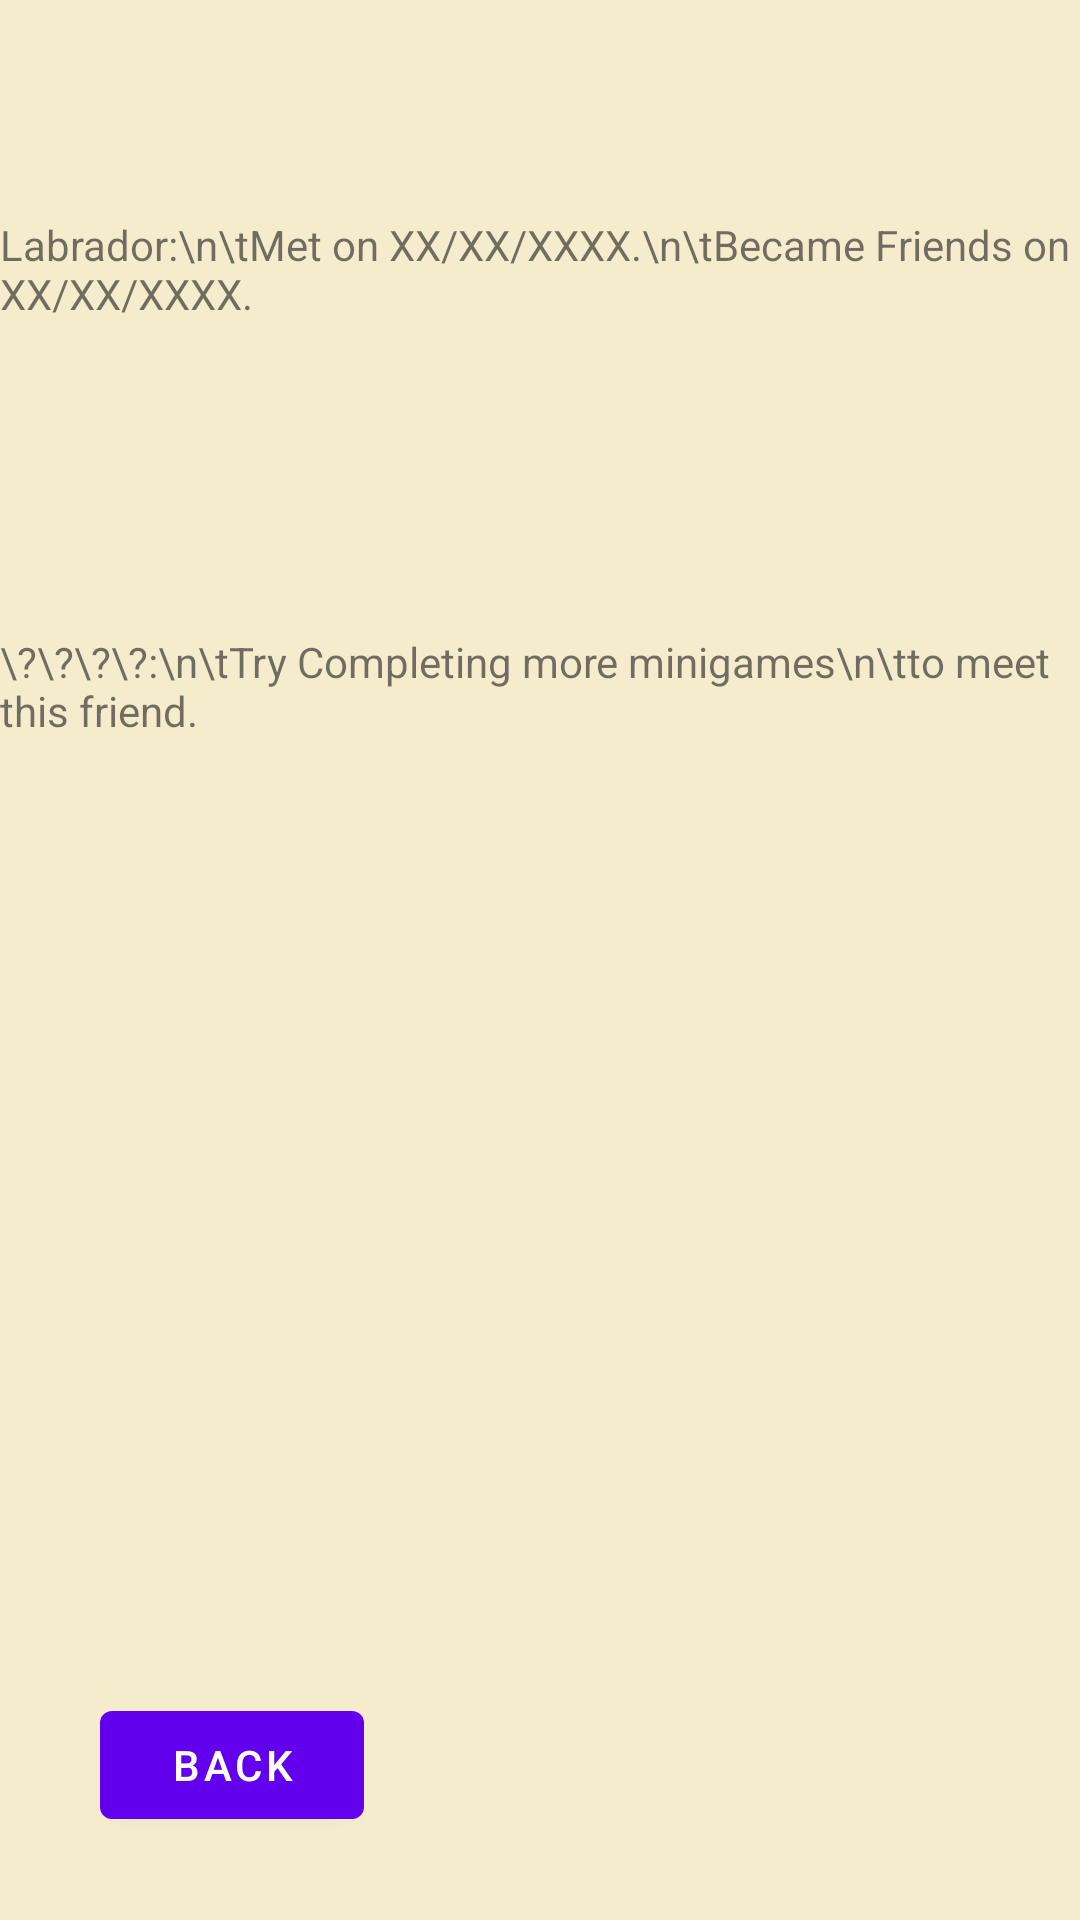

Produce the Android XML layout that renders to this screen, including the resource entries it uses.
<!-- AndroidManifest.xml: application theme Theme.CanineCaboodle -->
<!-- res/layout/fragment_journal.xml -->
<?xml version="1.0" encoding="utf-8"?>
<androidx.constraintlayout.widget.ConstraintLayout xmlns:android="http://schemas.android.com/apk/res/android"
    xmlns:app="http://schemas.android.com/apk/res-auto"
    xmlns:tools="http://schemas.android.com/tools"
    android:layout_width="match_parent"
    android:layout_height="match_parent"
    android:background="#f5ecce">

    <ImageView
        android:id="@+id/image_dog1"
        android:layout_width="100dp"
        android:layout_height="100dp"
        android:adjustViewBounds="true"
        android:contentDescription="@string/image_of_dog_1"
        android:scaleType="centerCrop"
        app:layout_constraintBottom_toBottomOf="parent"
        app:layout_constraintEnd_toEndOf="parent"
        app:layout_constraintHorizontal_bias="0.128"
        app:layout_constraintStart_toStartOf="parent"
        app:layout_constraintTop_toTopOf="parent"
        app:layout_constraintVertical_bias="0.088" />

    <ImageView
        android:id="@+id/image_dog2"
        android:layout_width="100dp"
        android:layout_height="100dp"
        android:adjustViewBounds="true"
        android:contentDescription="@string/image_of_dog_2"
        android:scaleType="centerCrop"
        app:layout_constraintBottom_toBottomOf="parent"
        app:layout_constraintEnd_toEndOf="parent"
        app:layout_constraintHorizontal_bias="0.128"
        app:layout_constraintStart_toStartOf="parent"
        app:layout_constraintTop_toTopOf="parent"
        app:layout_constraintVertical_bias="0.339" />

    <Button
        android:id="@+id/button_back"
        android:layout_width="wrap_content"
        android:layout_height="wrap_content"
        android:text="Back"
        app:layout_constraintBottom_toBottomOf="parent"
        app:layout_constraintEnd_toEndOf="parent"
        app:layout_constraintHorizontal_bias="0.123"
        app:layout_constraintStart_toStartOf="parent"
        app:layout_constraintTop_toTopOf="parent"
        app:layout_constraintVertical_bias="0.953" />

    <TextView
        android:id="@+id/text_dog1"
        android:layout_width="wrap_content"
        android:layout_height="wrap_content"
        android:text="Labrador:\n\tMet on XX/XX/XXXX.\n\tBecame Friends on XX/XX/XXXX."
        app:layout_constraintBottom_toBottomOf="parent"
        app:layout_constraintEnd_toEndOf="parent"
        app:layout_constraintHorizontal_bias="0.871"
        app:layout_constraintStart_toStartOf="parent"
        app:layout_constraintTop_toTopOf="parent"
        app:layout_constraintVertical_bias="0.119" />

    <TextView
        android:id="@+id/text_dog2"
        android:layout_width="wrap_content"
        android:layout_height="wrap_content"
        android:text="\?\?\?\?:\n\tTry Completing more minigames\n\tto meet this friend."
        app:layout_constraintBottom_toBottomOf="parent"
        app:layout_constraintEnd_toEndOf="parent"
        app:layout_constraintHorizontal_bias="0.871"
        app:layout_constraintStart_toStartOf="parent"
        app:layout_constraintTop_toTopOf="parent"
        app:layout_constraintVertical_bias="0.349" />

</androidx.constraintlayout.widget.ConstraintLayout>
<!-- resources referenced by this layout -->
<resources>
  <string name="image_of_dog_1">Image of Dog 1</string>
  <string name="image_of_dog_2">Image of Dog 2</string>
  <style name="Theme.CanineCaboodle" parent="Theme.MaterialComponents.DayNight.DarkActionBar">
          
          <item name="colorPrimary">@color/purple_500</item>
          <item name="colorPrimaryVariant">@color/purple_700</item>
          <item name="colorOnPrimary">@color/white</item>
          
          <item name="colorSecondary">@color/teal_200</item>
          <item name="colorSecondaryVariant">@color/teal_700</item>
          <item name="colorOnSecondary">@color/black</item>
          
          <item name="android:statusBarColor">?attr/colorPrimaryVariant</item>
          
      </style>
  <!-- not gathered from this repository: default colours our renderer supplied (Android Studio template values) -->
  <color name="purple_500">#FF6200EE</color>
  <color name="purple_700">#FF3700B3</color>
  <color name="teal_200">#FF03DAC5</color>
  <color name="teal_700">#FF018786</color>
  <color name="black">#FF000000</color>
  <color name="white">#FFFFFFFF</color>
</resources>
